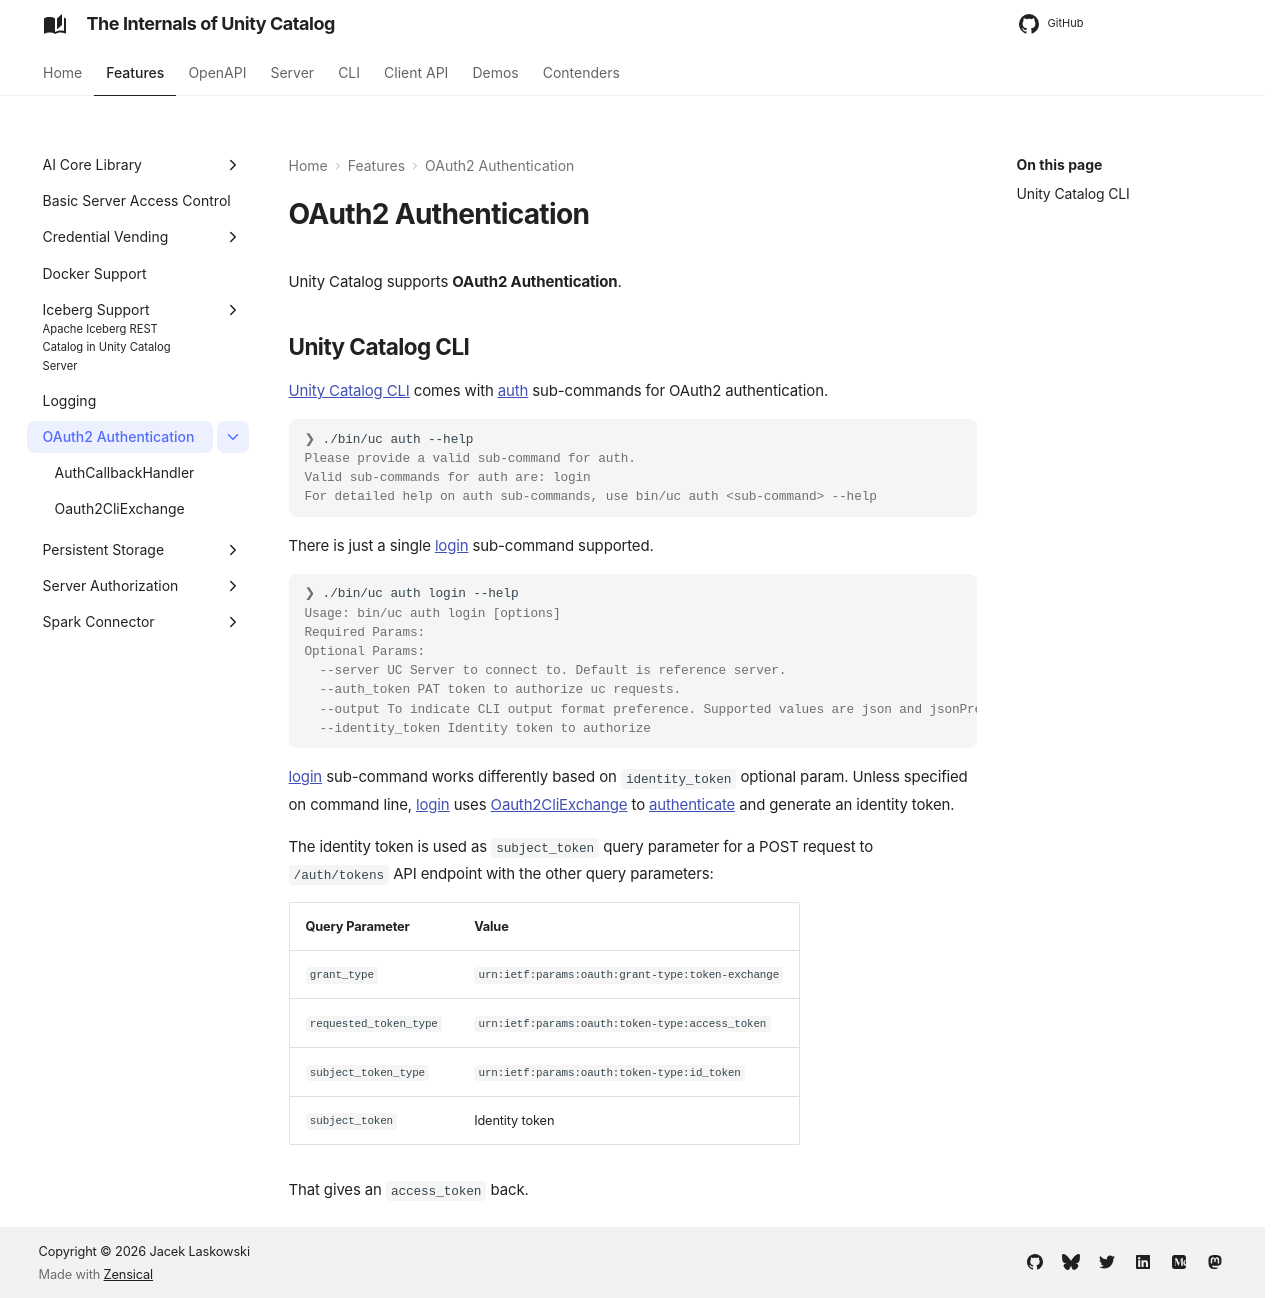

repository: japila-books/unity-catalog-internals · page: oauth2-authentication/index.html · generator: mkdocs

# OAuth2 Authentication

Unity Catalog supports **OAuth2 Authentication**.

## Unity Catalog CLI

[Unity Catalog CLI](../cli/index.md) comes with [auth](../cli/AuthCli.md) sub-commands for OAuth2 authentication.

```console
❯ ./bin/uc auth --help
Please provide a valid sub-command for auth.
Valid sub-commands for auth are: login
For detailed help on auth sub-commands, use bin/uc auth <sub-command> --help
```

There is just a single [login](../cli/AuthCli.md#handle) sub-command supported.

```console
❯ ./bin/uc auth login --help
Usage: bin/uc auth login [options]
Required Params:
Optional Params:
  --server UC Server to connect to. Default is reference server.
  --auth_token PAT token to authorize uc requests.
  --output To indicate CLI output format preference. Supported values are json and jsonPretty.
  --identity_token Identity token to authorize
```

[login](../cli/AuthCli.md#handle) sub-command works differently based on `identity_token` optional param.
Unless specified on command line, [login](../cli/AuthCli.md#handle) uses [Oauth2CliExchange](Oauth2CliExchange.md) to [authenticate](Oauth2CliExchange.md#authenticate) and generate an identity token.

The identity token is used as `subject_token` query parameter for a POST request to `/auth/tokens` API endpoint with the other query parameters:

Query Parameter | Value
-|-
 `grant_type` | `urn:ietf:params:oauth:grant-type:token-exchange`
 `requested_token_type` | `urn:ietf:params:oauth:token-type:access_token`
 `subject_token_type` | `urn:ietf:params:oauth:token-type:id_token`
 `subject_token` | Identity token

That gives an `access_token` back.
